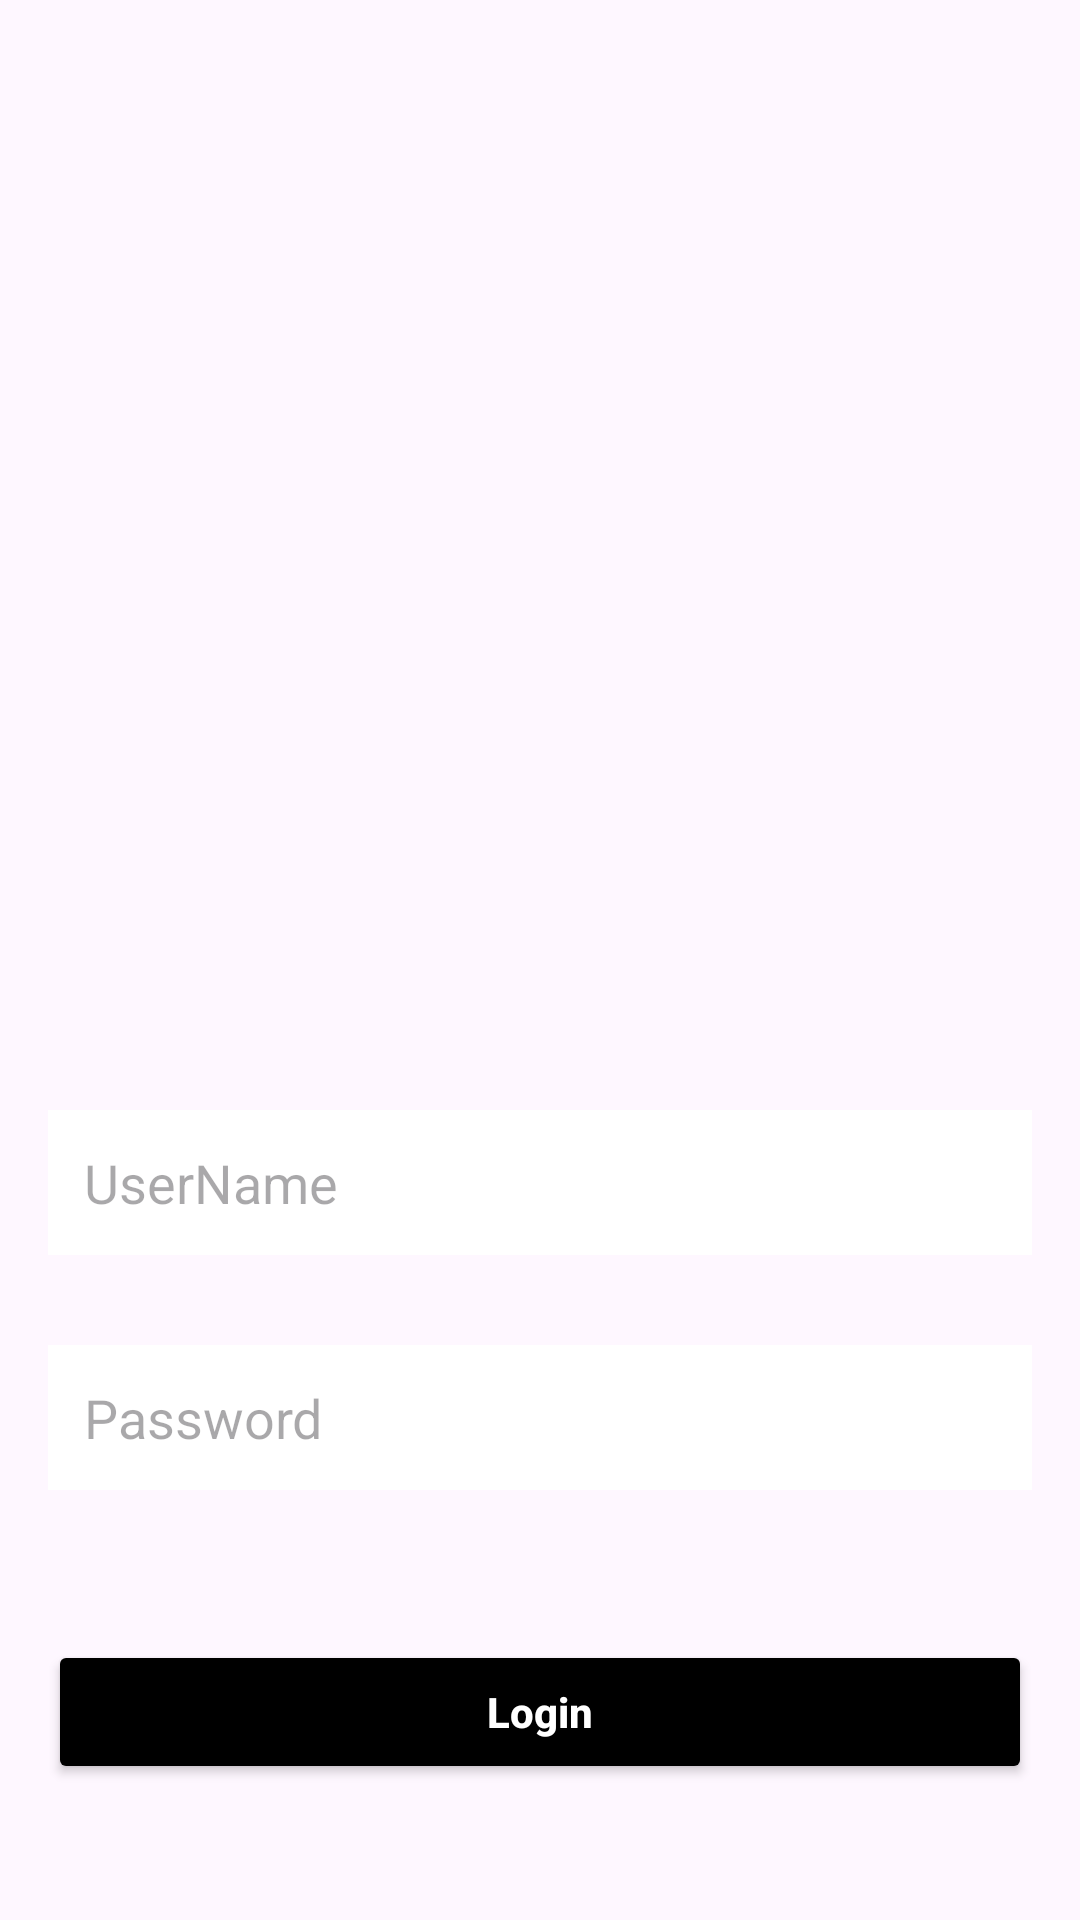

Reconstruct the res/layout file that produces this screen, plus the resources it refers to.
<!-- AndroidManifest.xml: application theme Theme.LightSaber -->
<!-- res/layout/activity_login.xml -->
<?xml version="1.0" encoding="utf-8"?>
<androidx.constraintlayout.widget.ConstraintLayout xmlns:android="http://schemas.android.com/apk/res/android"
    xmlns:app="http://schemas.android.com/apk/res-auto"
    xmlns:tools="http://schemas.android.com/tools"
    android:layout_width="match_parent"
    android:layout_height="match_parent"
    android:background="@drawable/login"
    tools:context=".loginSignup.LoginActivity">



    <EditText
        android:id="@+id/loginUsername"
        android:layout_width="0dp"
        android:layout_height="wrap_content"
        android:hint="UserName"
        android:padding="12dp"
        android:background="@color/white"
        android:textColor="@color/black"
        app:layout_constraintStart_toStartOf="parent"
        app:layout_constraintEnd_toEndOf="parent"
        app:layout_constraintTop_toTopOf="parent"
        android:layout_marginTop="370dp"
        android:layout_marginStart="16dp"
        android:layout_marginEnd="16dp"/>

    <EditText
        android:id="@+id/loginPassword"
        android:layout_width="0dp"
        android:layout_height="wrap_content"
        android:textColor="@color/black"
        android:hint="Password"
        android:inputType="textPassword"
        android:padding="12dp"
        android:background="@color/white"
        app:layout_constraintStart_toStartOf="parent"
        app:layout_constraintEnd_toEndOf="parent"
        app:layout_constraintTop_toBottomOf="@+id/loginUsername"
        app:layout_constraintBottom_toTopOf="@+id/loginButton"
        android:layout_marginStart="16dp"
        android:layout_marginEnd="16dp"
        android:layout_marginTop="30dp"/>


    <Button
        android:id="@+id/loginButton"
        android:layout_width="0dp"
        android:layout_height="wrap_content"
        android:textStyle="bold"
        android:hint="Login"
        android:textColorHint="@color/white"
        android:backgroundTint="@color/black"
        android:layout_marginTop="50dp"
        android:layout_marginStart="16dp"
        android:layout_marginEnd="16dp"
        app:layout_constraintBottom_toTopOf="@+id/signupRedirect"
        app:layout_constraintStart_toStartOf="parent"
        app:layout_constraintEnd_toEndOf="parent"
        app:layout_constraintTop_toBottomOf="@+id/loginPassword"/>


    <TextView
        android:id="@+id/signupRedirect"
        android:layout_width="0dp"
        android:layout_height="wrap_content"
        android:text="Not yet Registered? SignUp"
        android:textSize="18sp"
        android:gravity="center"
        android:textColor="@color/black"
        android:layout_marginTop="70dp"
        app:layout_constraintStart_toStartOf="parent"

        app:layout_constraintEnd_toEndOf="parent"
        app:layout_constraintTop_toBottomOf="@+id/loginButton"/>

</androidx.constraintlayout.widget.ConstraintLayout>
<!-- resources referenced by this layout -->
<resources>
  <style name="Theme.LightSaber" parent="Base.Theme.LightSaber" />
  <style name="Base.Theme.LightSaber" parent="Theme.Material3.DayNight.NoActionBar">
          
          
      </style>
  <!-- not gathered from this repository: default colours our renderer supplied (Android Studio template values) -->
  <color name="black">#FF000000</color>
  <color name="white">#FFFFFFFF</color>
</resources>
